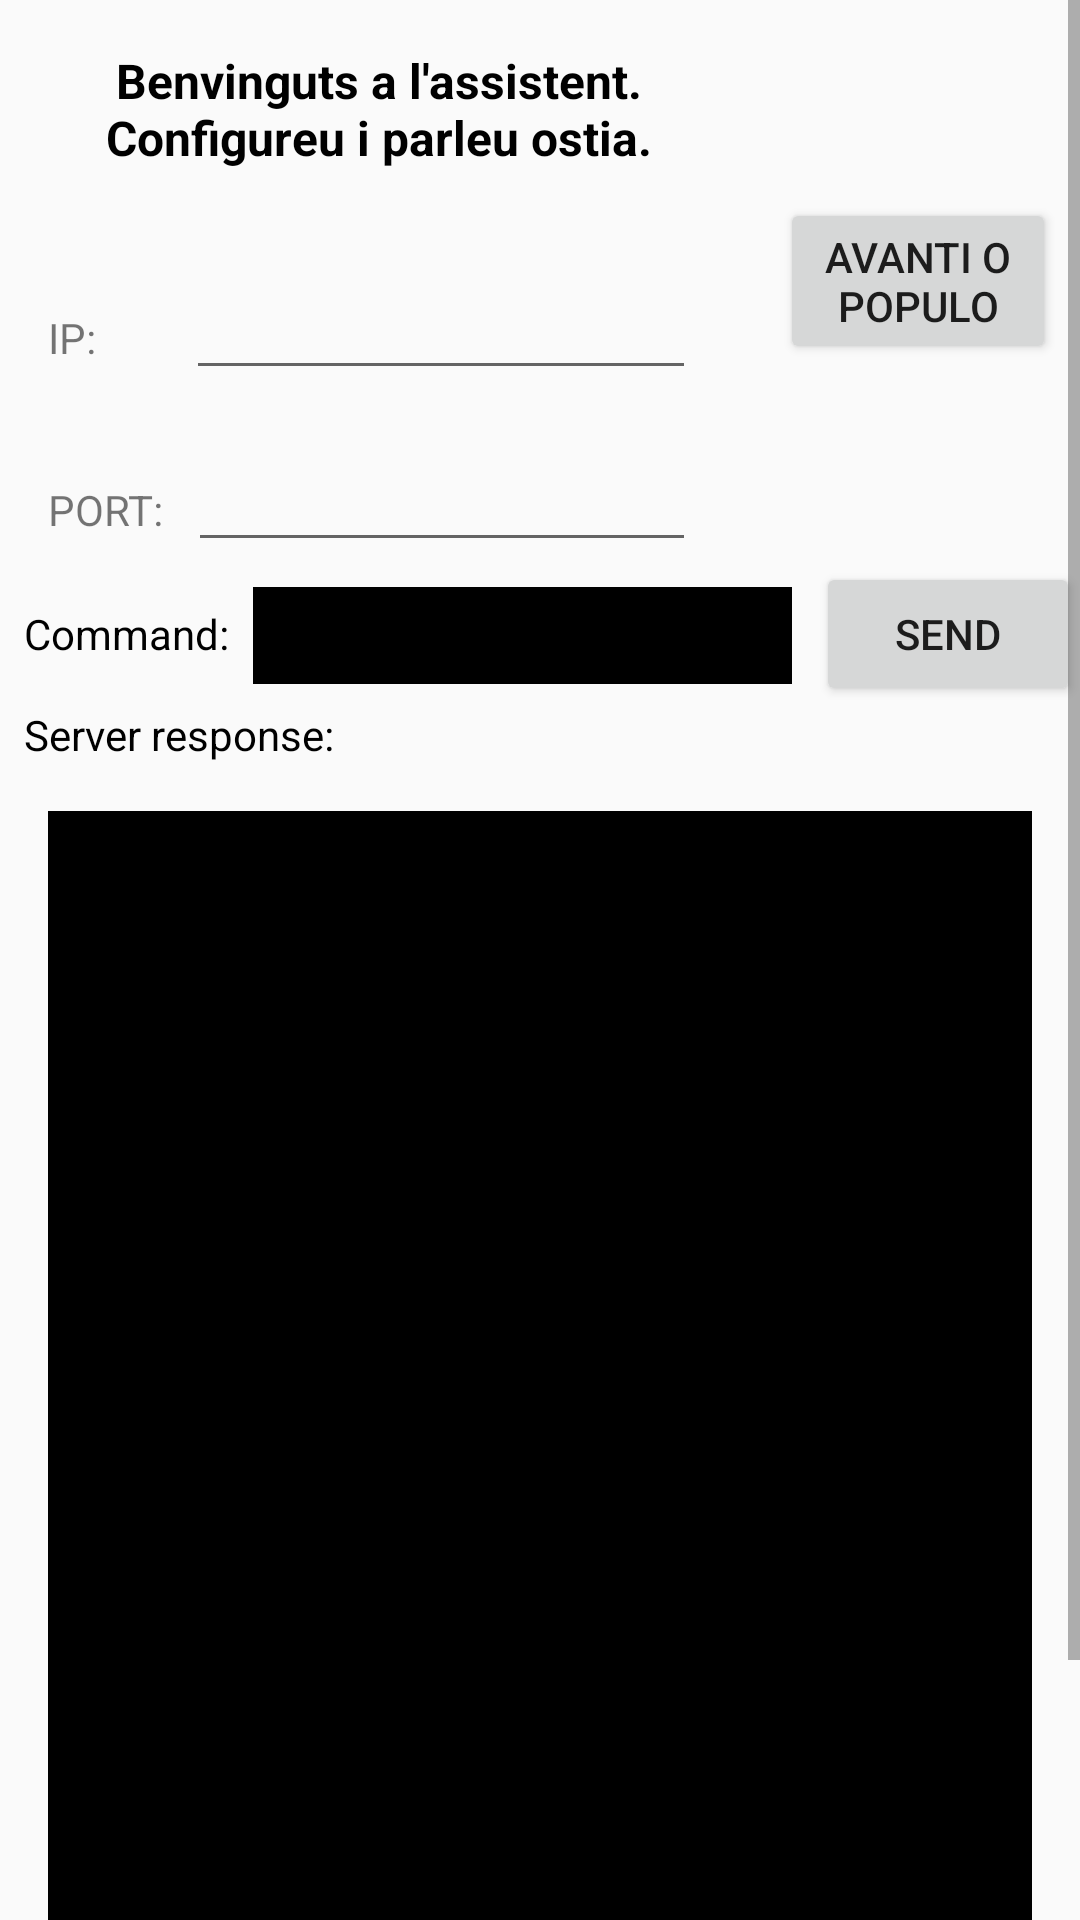

Android layout source for this screen:
<!-- AndroidManifest.xml: application theme Theme.AppCompat.Light.NoActionBar -->
<!-- res/layout/activity_main.xml -->
<?xml version="1.0" encoding="utf-8"?>
<ScrollView android:layout_width="match_parent"
    android:layout_height="match_parent"
    xmlns:android="http://schemas.android.com/apk/res/android"
    xmlns:tools="http://schemas.android.com/tools">
    <LinearLayout

        android:layout_width="match_parent"
        android:layout_height="match_parent"
        android:orientation="vertical"
        tools:context=".MainActivity"
        >

        <LinearLayout
            android:layout_width="match_parent"
            android:layout_height="wrap_content">

            <LinearLayout

                android:layout_width="0dp"
                android:layout_height="wrap_content"
                android:layout_weight="3.5"
                android:orientation="vertical">

                <TextView
                    android:layout_width="match_parent"
                    android:layout_height="wrap_content"
                    android:layout_margin="16dp"
                    android:gravity="center"
                    android:text="Benvinguts a l'assistent. Configureu i parleu ostia."
                    android:textColor="@android:color/black"
                    android:textSize="16sp"
                    android:textStyle="bold" />

                <LinearLayout
                    android:layout_width="match_parent"
                    android:layout_height="wrap_content">

                    <TextView
                        android:layout_width="wrap_content"
                        android:layout_height="wrap_content"
                        android:layout_marginLeft="16dp"
                        android:layout_marginTop="16dp"
                        android:layout_marginRight="8dp"
                        android:layout_marginBottom="16dp"
                        android:text="IP:" />

                    <EditText
                        android:layout_width="match_parent"
                        android:layout_height="wrap_content"
                        android:layout_marginLeft="22dp"
                        android:layout_marginTop="16dp"
                        android:layout_marginRight="20dp"
                        android:id="@+id/ip"/>

                </LinearLayout>


                <LinearLayout
                    android:layout_width="match_parent"
                    android:layout_height="wrap_content">

                    <TextView
                        android:layout_width="wrap_content"
                        android:layout_height="wrap_content"
                        android:layout_marginLeft="16dp"
                        android:layout_marginTop="16dp"
                        android:layout_marginRight="8dp"
                        android:layout_marginBottom="16dp"
                        android:text="PORT:" />

                    <EditText
                        android:id="@+id/port"
                        android:layout_width="match_parent"
                        android:layout_height="wrap_content"
                        android:layout_marginTop="16dp"
                        android:layout_marginRight="20dp"
                        android:inputType="number" />

                </LinearLayout>


            </LinearLayout>

            <RelativeLayout
                android:layout_width="0dp"
                android:layout_height="match_parent"
                android:layout_weight="1.5">

                <Button
                    android:layout_width="match_parent"
                    android:layout_height="wrap_content"
                    android:layout_centerVertical="true"
                    android:layout_margin="8dp"
                    android:text="Avanti o Populo"
                    android:onClick="setIPPORT"
                    android:id="@+id/avanti"/>

            </RelativeLayout>


        </LinearLayout>


        <LinearLayout
            android:layout_width="match_parent"
            android:layout_height="wrap_content">

            <TextView
                android:layout_width="wrap_content"
                android:layout_height="wrap_content"
                android:layout_marginLeft="8dp"
                android:text="Command:"
                android:textColor="@android:color/black"
                />

            <EditText
                android:id="@+id/command"
                android:layout_width="0dp"
                android:layout_height="wrap_content"
                android:layout_marginLeft="8dp"
                android:layout_marginRight="8dp"
                android:layout_weight="1"
                android:background="@android:color/black"
                android:padding="8dp"
                android:textColor="@android:color/white"
                android:textSize="12sp"
                android:scrollbars="vertical"
                android:maxLines="3"/>


            <Button
                android:layout_width="wrap_content"
                android:layout_height="48dp"
                android:text="send"
                android:onClick="comando"
                android:textAllCaps="true"
                android:id="@+id/send"/>
        </LinearLayout>


        <TextView
            android:layout_width="wrap_content"
            android:layout_height="wrap_content"
            android:layout_marginLeft="8dp"
            android:text="Server response:"
            android:textColor="@android:color/black" />


        <TextView
            android:layout_width="match_parent"
            android:layout_height="390dp"
            android:id="@+id/response"
            android:layout_margin="16dp"
            android:background="@android:color/black"
            android:textColor="@android:color/white"
            android:padding="8dp"
            android:scrollbars="vertical"
            android:layout_weight="1"/>

        <RelativeLayout
            android:layout_width="match_parent"
            android:layout_height="wrap_content">

            <ImageButton
                android:id="@+id/mic"
                android:layout_width="wrap_content"
                android:layout_height="wrap_content"
                android:layout_gravity="center"
                android:background="@android:color/transparent"
                android:src="@drawable/baseline_mic_black_18dp"
                android:layout_centerHorizontal="true"
                android:onClick="getSpeechInput"
                />

            <Button
                android:layout_width="48dp"
                android:layout_height="48dp"
                android:text="veu"
                android:layout_alignParentRight="true"
                android:layout_marginRight="16dp"
                android:layout_marginBottom="16dp"
                android:background="#d90e0e"
                android:id="@+id/xerra"
                android:onClick="xerra"/>
        </RelativeLayout>




    </LinearLayout>

</ScrollView>
<!-- resources referenced by this layout -->
<resources>

</resources>
